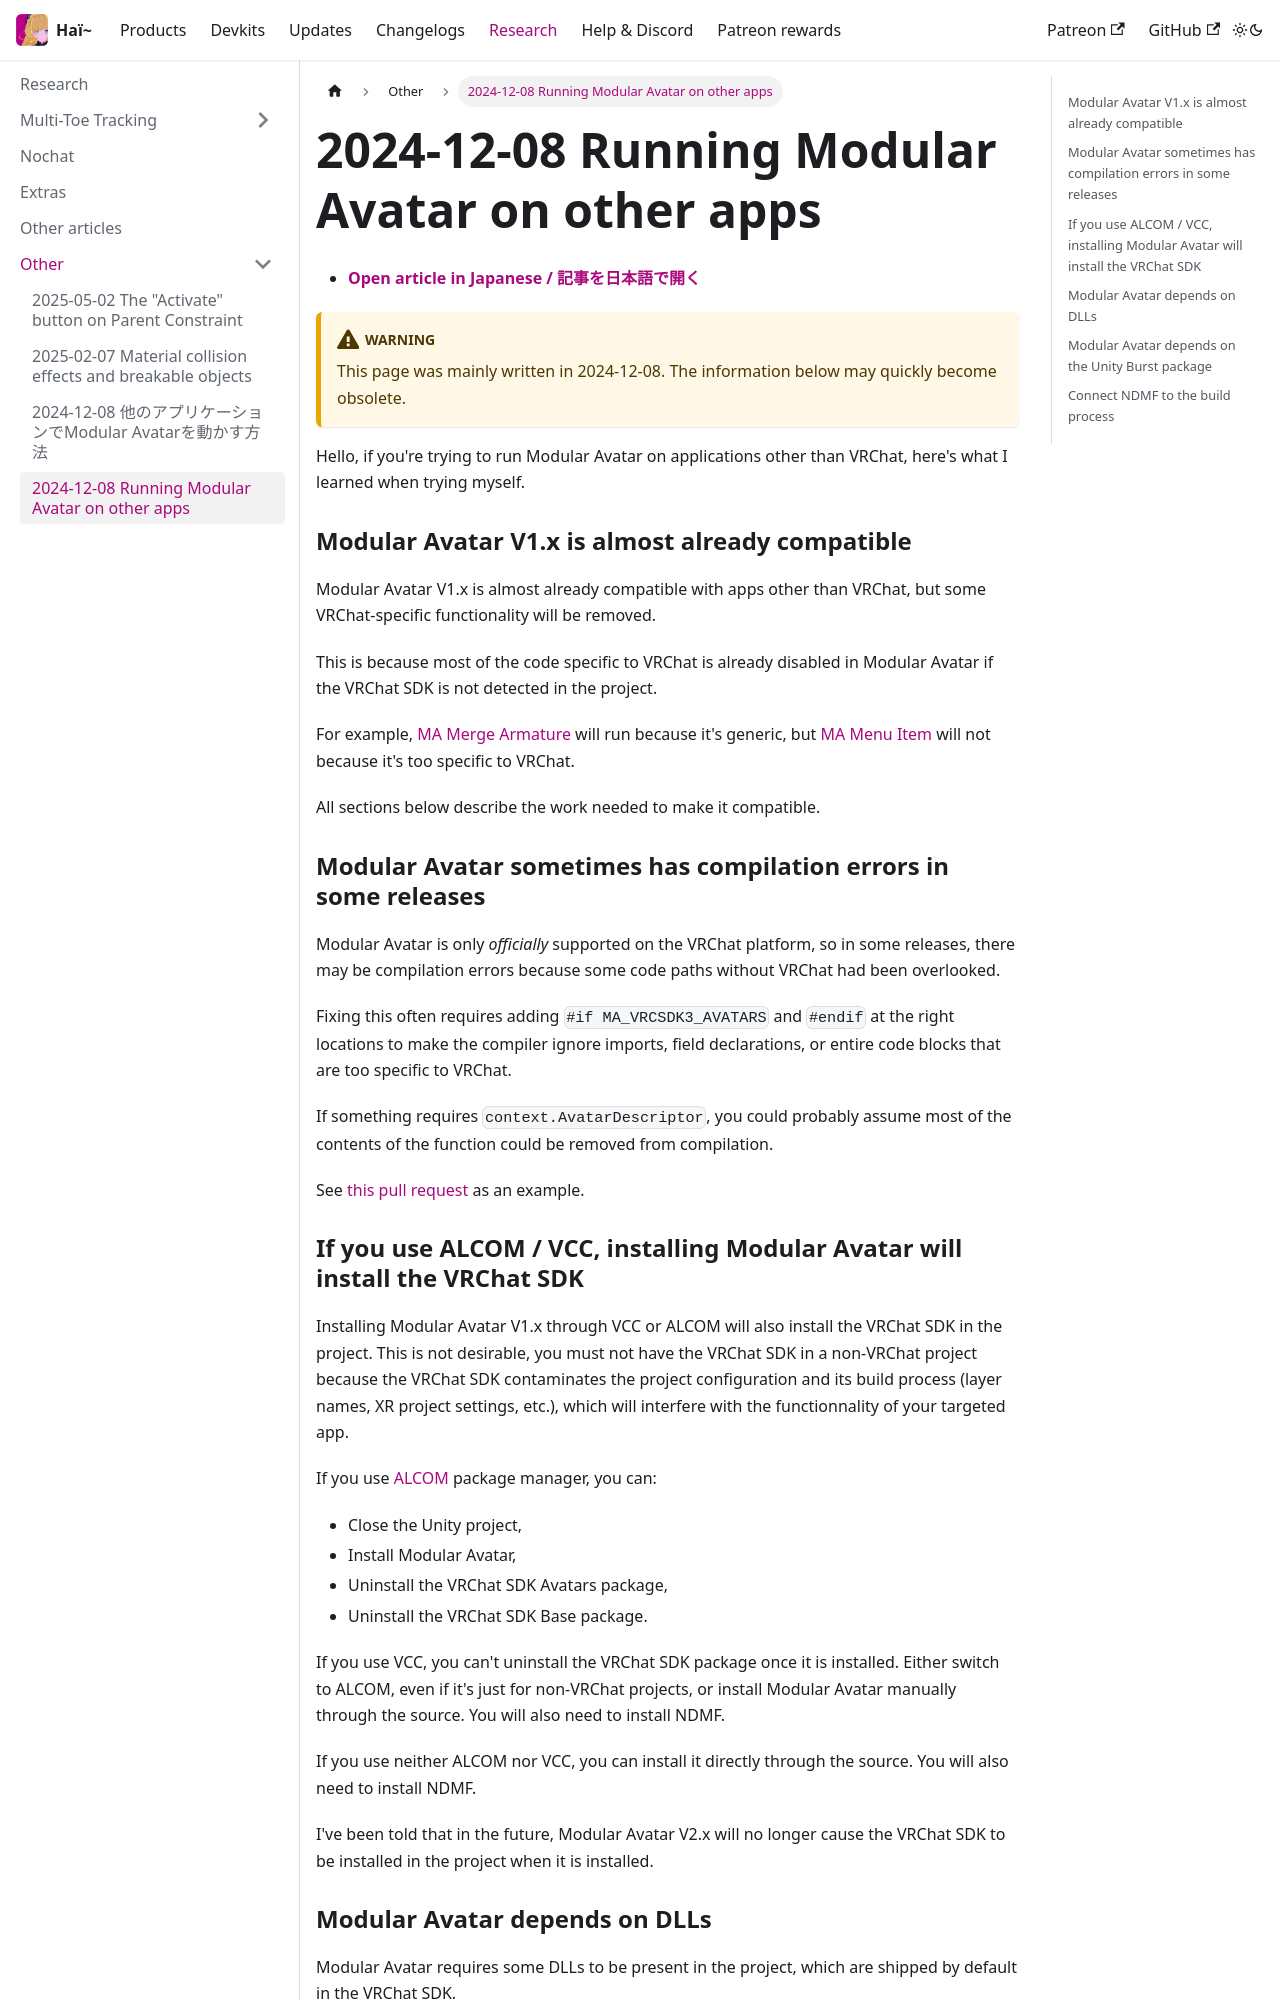

repository: hai-vr/documentation · page: docs/research/other/modular-avatar-on-other-apps.html · generator: docusaurus

# 2024-12-08 Running Modular Avatar on other apps

- **[Open article in Japanese / 記事を日本語で開く](./modular-avatar-on-other-apps-ja)**

:::warning
This page was mainly written in 2024-12-08. The information below may quickly become obsolete.<br/>
:::

Hello, if you're trying to run Modular Avatar on applications other than VRChat, here's what I learned when trying myself.

### Modular Avatar V1.x is almost already compatible

Modular Avatar V1.x is almost already compatible with apps other than VRChat, but some VRChat-specific functionality will be removed.

This is because most of the code specific to VRChat is already disabled in Modular Avatar if the VRChat SDK is not detected in the project.

For example, [MA Merge Armature](https://modular-avatar.nadena.dev/docs/reference/merge-armature) will run because it's generic,
but [MA Menu Item](https://modular-avatar.nadena.dev/docs/reference/menu-item) will not because it's too specific to VRChat.

All sections below describe the work needed to make it compatible.

### Modular Avatar sometimes has compilation errors in some releases

Modular Avatar is only *officially* supported on the VRChat platform, so in some releases, there may be compilation errors
because some code paths without VRChat had been overlooked.

Fixing this often requires adding `#if MA_VRCSDK3_AVATARS` and `#endif` at the right locations to make the compiler
ignore imports, field declarations, or entire code blocks that are too specific to VRChat.

If something requires `context.AvatarDescriptor`, you could probably assume most of the contents of the function could be removed from compilation.

See [this pull request](https://github.com/bdunderscore/modular-avatar/pull/1232/files) as an example.
